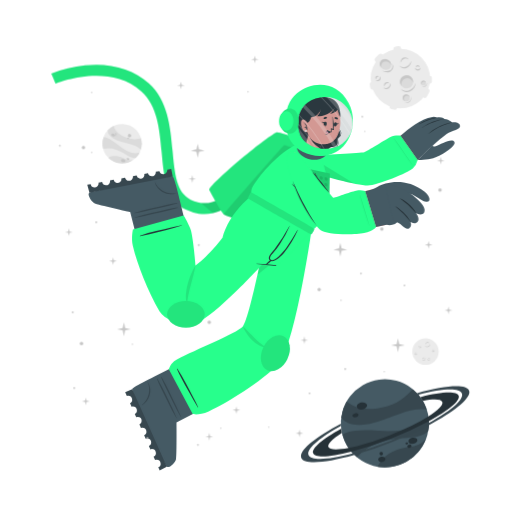
t = 0.00 s
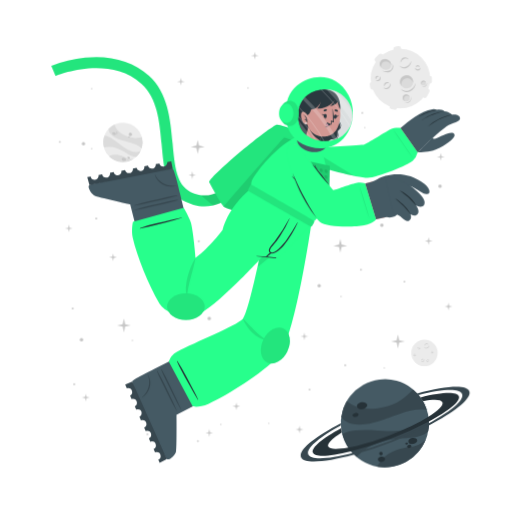
t = 0.56 s
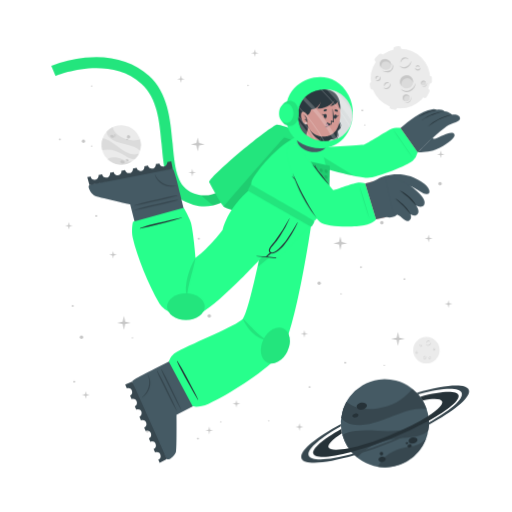
t = 0.94 s
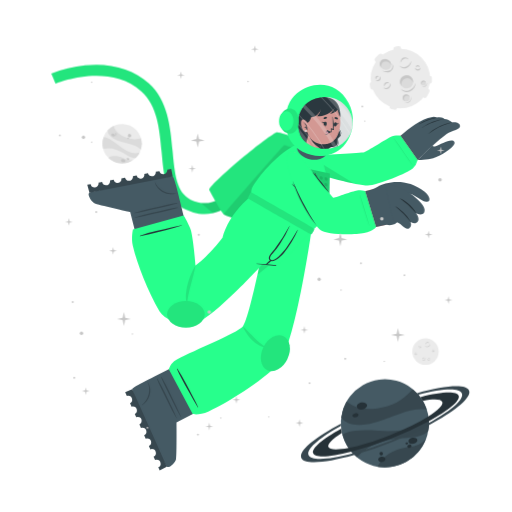
t = 1.50 s
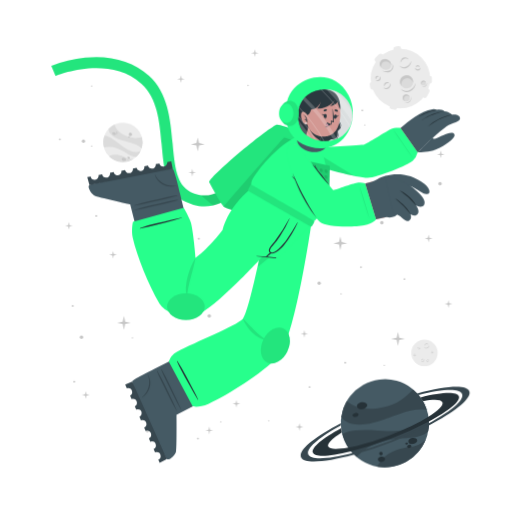
t = 2.06 s
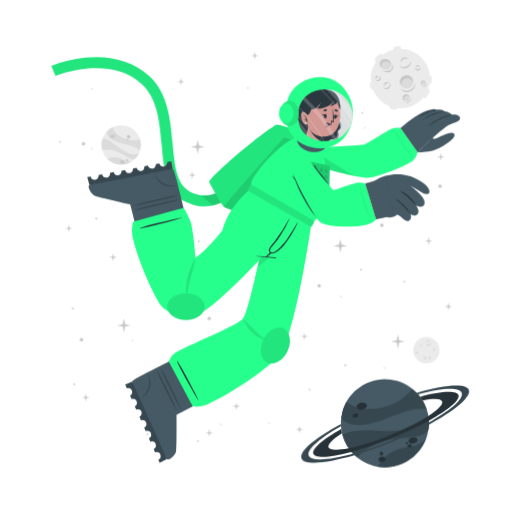
t = 2.44 s

The animated SVG that drew these frames (rendered in a browser with its animation timeline set to each time). Animation: 2 CSS @keyframes rules; one cycle of 3.00 s, repeats indefinitely.

<svg class="animated" id="freepik_stories-astronaut" xmlns="http://www.w3.org/2000/svg" viewBox="0 0 500 500" version="1.1" xmlns:xlink="http://www.w3.org/1999/xlink" xmlns:svgjs="http://svgjs.com/svgjs"><style>svg#freepik_stories-astronaut:not(.animated) .animable {opacity: 0;}svg#freepik_stories-astronaut.animated #freepik--background-complete--inject-30 {animation: 1.5s Infinite  linear wind;animation-delay: 0s;}svg#freepik_stories-astronaut.animated #freepik--Planet--inject-30 {animation: 1.5s Infinite  linear wind;animation-delay: 0s;}svg#freepik_stories-astronaut.animated #freepik--Character--inject-30 {animation: 1.5s Infinite  linear floating;animation-delay: 0s;}svg#freepik_stories-astronaut.animated #freepik--Stars--inject-30 {animation: 3s Infinite  linear floating;animation-delay: 0s;}            @keyframes wind {                0% {                    transform: rotate( 0deg );                }                25% {                    transform: rotate( 1deg );                }                75% {                    transform: rotate( -1deg );                }            }                    @keyframes floating {                0% {                    opacity: 1;                    transform: translateY(0px);                }                50% {                    transform: translateY(-10px);                }                100% {                    opacity: 1;                    transform: translateY(0px);                }            }        </style><g id="freepik--background-complete--inject-30" class="animable" style="transform-origin: 261.359px 235.839px;"><g id="elauf8bjm69zn"><circle cx="119.24" cy="140.32" r="19.23" style="fill: rgb(235, 235, 235); transform-origin: 119.24px 140.32px; transform: rotate(-21.46deg);" class="animable"></circle></g><path d="M137.64,145.92a22.4,22.4,0,0,0-6-3.75c-3.81-1.68-14.18-3.51-19-5.94-6.75-3.4-7.59-7.07-7.55-9a19.38,19.38,0,0,1,5.93-4.35c.48,2,2.29,8,13.5,12,5.79,2,11.33.68,13.21.22A19.13,19.13,0,0,1,137.64,145.92Z" style="fill: rgb(219, 219, 219); transform-origin: 121.778px 134.4px;" id="elwxyv7eyo69" class="animable"></path><path d="M129.79,156.41A19.27,19.27,0,0,1,105.68,154a15.8,15.8,0,0,1,3.45-1.36c5.17-1.26,10.86,1.21,12.94,2.38A11.36,11.36,0,0,0,129.79,156.41Z" style="fill: rgb(219, 219, 219); transform-origin: 117.735px 155.928px;" id="elcpgsotnlxh" class="animable"></path><path d="M136.5,148.8l-.24.47-.22.42c-.18.32-.36.62-.55.92s-.35.54-.53.8l-.21.29-.24.32-.24.32-.31.36-.3.36-.27.3c-.2.22-.41.43-.62.64h0c-1.2.37-2.8.21-5.15-.72-3.49-1.37-7.26-4.67-14-7.09a24,24,0,0,0-12.93-.83h0a19.17,19.17,0,0,1,.5-11.63c1.23,0,5.18.52,13.61,7.48a49.9,49.9,0,0,0,8.49,5.81c7.2,3.77,11.36,2.65,13.1,1.78h.13Z" style="fill: rgb(219, 219, 219); transform-origin: 118.269px 143.957px;" id="el0l5fuvxyr3ci" class="animable"></path><path d="M118.22,156c.34-.78,1.54-1,2.68-.52s1.79,1.54,1.44,2.32-1.54,1-2.68.52S117.88,156.83,118.22,156Z" style="fill: rgb(199, 199, 199); transform-origin: 120.282px 156.9px;" id="elo7batai4va" class="animable"></path><path d="M123.66,154.67c.2-.44.91-.55,1.59-.26s1.08.9.89,1.34-.9.56-1.59.26S123.47,155.11,123.66,154.67Z" style="fill: rgb(199, 199, 199); transform-origin: 124.9px 155.212px;" id="elhn3nb8o4n9o" class="animable"></path><path d="M108.75,131.05c.29-.67,1.33-.86,2.33-.42s1.57,1.33,1.28,2-1.34.86-2.34.42S108.45,131.72,108.75,131.05Z" style="fill: rgb(199, 199, 199); transform-origin: 110.553px 131.84px;" id="el04my54jcs6cl" class="animable"></path><path d="M112.29,130.39a.84.84,0,0,1,1.13-.28.85.85,0,0,1,.57,1,1,1,0,0,1-1.7-.74Z" style="fill: rgb(199, 199, 199); transform-origin: 113.151px 130.697px;" id="eljmtzl8rlarb" class="animable"></path><path d="M112.86,132.17a.53.53,0,0,1,.71-.15c.3.13.47.41.37.62s-.41.28-.71.15S112.77,132.39,112.86,132.17Z" style="fill: rgb(199, 199, 199); transform-origin: 113.402px 132.399px;" id="ela8gkqpntwsb" class="animable"></path><path d="M124.86,132.22a1.64,1.64,0,1,1,1,1.71A1.42,1.42,0,0,1,124.86,132.22Z" style="fill: rgb(199, 199, 199); transform-origin: 126.473px 132.415px;" id="elky34c6jk61" class="animable"></path><path d="M124.4,134.84a.76.76,0,1,1,.42.92A.73.73,0,0,1,124.4,134.84Z" style="fill: rgb(199, 199, 199); transform-origin: 125.123px 135.064px;" id="elvtls7n5cpe" class="animable"></path><circle cx="415.48" cy="343.36" r="12.93" style="fill: rgb(235, 235, 235); transform-origin: 415.48px 343.36px;" id="elmt8slodbie9" class="animable"></circle><path d="M420.19,335.69a2.92,2.92,0,0,1-.48,1.75,3.45,3.45,0,0,1-1.41,1.24,2.56,2.56,0,0,1-1.9.17,2.7,2.7,0,0,1-1.44-1.12,3.71,3.71,0,0,0,1.55.69,2.33,2.33,0,0,0,.79,0,2.68,2.68,0,0,0,.76-.24l.36-.2c.11-.08.23-.15.33-.23a3.24,3.24,0,0,0,.6-.57A4.54,4.54,0,0,0,420.19,335.69Z" style="fill: rgb(199, 199, 199); transform-origin: 417.577px 337.324px;" id="el1gpa3e56opb" class="animable"></path><path d="M415.54,336.43a1.84,1.84,0,0,1,.27-1.24,2.23,2.23,0,0,1,1-.88,1.76,1.76,0,0,1,1.35-.1,1.7,1.7,0,0,1,1,.83,2.8,2.8,0,0,0-1.08-.4,1.69,1.69,0,0,0-1,.18A3.06,3.06,0,0,0,415.54,336.43Z" style="fill: rgb(199, 199, 199); transform-origin: 417.341px 335.275px;" id="elrm041owhwva" class="animable"></path><path d="M415.48,349.44a1.79,1.79,0,0,1,0,1.23,2.13,2.13,0,0,1-.75,1.05,1.71,1.71,0,0,1-2.35-.25,3.35,3.35,0,0,0,1.1.15,1.62,1.62,0,0,0,.91-.35,2.67,2.67,0,0,0,.69-.77A3.41,3.41,0,0,0,415.48,349.44Z" style="fill: rgb(199, 199, 199); transform-origin: 413.984px 350.758px;" id="elw3bnlop6k38" class="animable"></path><path d="M412.8,350.91a1.14,1.14,0,0,1-.09-.87,1.49,1.49,0,0,1,.52-.76,1.2,1.2,0,0,1,.93-.23,1.1,1.1,0,0,1,.73.48,2.46,2.46,0,0,0-.75,0,1.18,1.18,0,0,0-.56.24A2.18,2.18,0,0,0,412.8,350.91Z" style="fill: rgb(199, 199, 199); transform-origin: 413.776px 349.972px;" id="ell8f6pwt2ig" class="animable"></path><path d="M410.82,337.8a1.15,1.15,0,0,1,.37.83,1.3,1.3,0,0,1-.37.92,1.15,1.15,0,0,1-.95.32,1.35,1.35,0,0,1-.81-.39,3.94,3.94,0,0,0,.8-.05,1.06,1.06,0,0,0,.56-.28,1.37,1.37,0,0,0,.33-.56A2.45,2.45,0,0,0,410.82,337.8Z" style="fill: rgb(199, 199, 199); transform-origin: 410.125px 338.84px;" id="elfwt9asetkj" class="animable"></path><path d="M409.22,339.06a.74.74,0,0,1-.33-.57.91.91,0,0,1,.26-.68.82.82,0,0,1,.71-.23.81.81,0,0,1,.55.34,4.08,4.08,0,0,0-.54.1.76.76,0,0,0-.32.19,1.13,1.13,0,0,0-.22.32A2.13,2.13,0,0,0,409.22,339.06Z" style="fill: rgb(199, 199, 199); transform-origin: 409.65px 338.315px;" id="el4dff40w3gpj" class="animable"></path><path d="M419.81,351.44a1.14,1.14,0,0,1-.72.56,1.26,1.26,0,0,1-1-.14,1.14,1.14,0,0,1-.54-.83,1.36,1.36,0,0,1,.18-.89,3.66,3.66,0,0,0,.25.77,1,1,0,0,0,.4.47,1.32,1.32,0,0,0,.63.18A2.6,2.6,0,0,0,419.81,351.44Z" style="fill: rgb(199, 199, 199); transform-origin: 418.673px 351.093px;" id="elfj5tcbwvjxm" class="animable"></path><path d="M418.2,350.19a.75.75,0,0,1,.47-.45.87.87,0,0,1,.72.08.82.82,0,0,1,.4.63.9.9,0,0,1-.19.62,4.78,4.78,0,0,0-.24-.5.63.63,0,0,0-.25-.26.91.91,0,0,0-.37-.13A1.65,1.65,0,0,0,418.2,350.19Z" style="fill: rgb(199, 199, 199); transform-origin: 418.996px 350.383px;" id="elywqawmdbl8" class="animable"></path><path d="M424.24,342.34a1.16,1.16,0,0,1-.28.86,1.27,1.27,0,0,1-.88.44,1.13,1.13,0,0,1-.92-.39,1.29,1.29,0,0,1-.35-.83,3.82,3.82,0,0,0,.63.5,1.09,1.09,0,0,0,.6.16,1.31,1.31,0,0,0,.62-.21A2.35,2.35,0,0,0,424.24,342.34Z" style="fill: rgb(199, 199, 199); transform-origin: 423.027px 342.991px;" id="el5rt0peblnp4" class="animable"></path><path d="M422.2,342.21a.75.75,0,0,1,.14-.64.93.93,0,0,1,.65-.34.8.8,0,0,1,.68.3.88.88,0,0,1,.19.62,3.83,3.83,0,0,0-.48-.28.74.74,0,0,0-.36-.08,1.13,1.13,0,0,0-.38.1A2.38,2.38,0,0,0,422.2,342.21Z" style="fill: rgb(199, 199, 199); transform-origin: 423.021px 341.719px;" id="els9ah0tz7zjp" class="animable"></path><path d="M407.1,345.26a1.13,1.13,0,0,1-.27.87,1.27,1.27,0,0,1-.88.44,1.16,1.16,0,0,1-.93-.39,1.4,1.4,0,0,1-.35-.83,4.33,4.33,0,0,0,.64.5,1.07,1.07,0,0,0,.6.16,1.35,1.35,0,0,0,.62-.21A2,2,0,0,0,407.1,345.26Z" style="fill: rgb(199, 199, 199); transform-origin: 405.889px 345.916px;" id="elqvpq0ct4d2q" class="animable"></path><path d="M405.07,345.14a.75.75,0,0,1,.14-.64.89.89,0,0,1,.64-.34.79.79,0,0,1,.68.3.85.85,0,0,1,.2.62,3.83,3.83,0,0,0-.48-.28.66.66,0,0,0-.36-.08,1.13,1.13,0,0,0-.38.1A2.38,2.38,0,0,0,405.07,345.14Z" style="fill: rgb(199, 199, 199); transform-origin: 405.891px 344.649px;" id="elxcg51tfk8ap" class="animable"></path></g><g id="freepik--Moon--inject-30" class="animable" style="transform-origin: 391.45px 76.1246px;"><path d="M370.11,60.15l3.44-3.43a2.52,2.52,0,0,0,0-3.56h0a2.5,2.5,0,0,0-3.56,0l-3.44,3.43a2.52,2.52,0,0,0,0,3.56h0A2.52,2.52,0,0,0,370.11,60.15Z" style="fill: rgb(235, 235, 235); transform-origin: 370.05px 56.6508px;" id="elt3ans9ealom" class="animable"></path><path d="M417,94.19l2.18-4.34a2.5,2.5,0,0,0-1.12-3.38h0a2.51,2.51,0,0,0-3.38,1.12l-2.18,4.34a2.53,2.53,0,0,0,1.12,3.38h0A2.52,2.52,0,0,0,417,94.19Z" style="fill: rgb(235, 235, 235); transform-origin: 415.845px 90.8883px;" id="el68amgy5ottr" class="animable"></path><path d="M387,50.45l2.58-.36a2.52,2.52,0,0,0,2.14-2.85h0a2.52,2.52,0,0,0-2.85-2.14l-2.58.37a2.52,2.52,0,0,0-2.14,2.85h0A2.51,2.51,0,0,0,387,50.45Z" style="fill: rgb(235, 235, 235); transform-origin: 387.935px 47.7758px;" id="elhu7g95k6qx" class="animable"></path><path d="M366.46,84.53l-.37-2.59a2.52,2.52,0,0,0-2.85-2.13h0a2.52,2.52,0,0,0-2.14,2.85l.37,2.58a2.53,2.53,0,0,0,2.85,2.14h0A2.52,2.52,0,0,0,366.46,84.53Z" style="fill: rgb(235, 235, 235); transform-origin: 363.78px 83.5943px;" id="eli6f5jubbnuf" class="animable"></path><g id="eljb8rleelomd"><rect x="415.49" y="75.26" width="7.64" height="5.03" rx="2.16" style="fill: rgb(235, 235, 235); transform-origin: 419.31px 77.775px; transform: rotate(90deg);" class="animable"></rect></g><path d="M382.28,106.41l2.52.68a2.52,2.52,0,0,0,3.08-1.78h0a2.52,2.52,0,0,0-1.78-3.09l-2.52-.67a2.51,2.51,0,0,0-3.08,1.78h0A2.51,2.51,0,0,0,382.28,106.41Z" style="fill: rgb(235, 235, 235); transform-origin: 384.19px 104.319px;" id="els7e2g8uitor" class="animable"></path><circle cx="391" cy="76.69" r="29.05" style="fill: rgb(235, 235, 235); transform-origin: 391px 76.69px;" id="elenkolq2pae" class="animable"></circle><path d="M401.57,59.46a6.51,6.51,0,0,1-1.08,3.94,7.8,7.8,0,0,1-3.15,2.79,5.76,5.76,0,0,1-4.27.36,6,6,0,0,1-3.25-2.49,8.71,8.71,0,0,0,3.49,1.53,5.07,5.07,0,0,0,1.78,0,5.38,5.38,0,0,0,1.69-.54,9.1,9.1,0,0,0,.81-.44c.26-.17.52-.33.76-.52a8.54,8.54,0,0,0,1.35-1.27A9.92,9.92,0,0,0,401.57,59.46Z" style="fill: rgb(199, 199, 199); transform-origin: 395.699px 63.1311px;" id="elwsf03tket3r" class="animable"></path><path d="M391.13,61.13a4.13,4.13,0,0,1,.6-2.78,5.18,5.18,0,0,1,2.19-2,3.9,3.9,0,0,1,3-.22A3.84,3.84,0,0,1,399.12,58a6.52,6.52,0,0,0-2.41-.89,3.94,3.94,0,0,0-2.24.4A6.81,6.81,0,0,0,391.13,61.13Z" style="fill: rgb(199, 199, 199); transform-origin: 395.105px 58.5293px;" id="elqhcdz7kh0e9" class="animable"></path><path d="M381.29,81.08a3.94,3.94,0,0,1,.07,2.77,4.82,4.82,0,0,1-1.68,2.35,3.78,3.78,0,0,1-2.86.77,3.84,3.84,0,0,1-2.43-1.34,7,7,0,0,0,2.48.35,3.69,3.69,0,0,0,2-.79,6,6,0,0,0,1.55-1.73A7.44,7.44,0,0,0,381.29,81.08Z" style="fill: rgb(199, 199, 199); transform-origin: 377.984px 84.0434px;" id="elngf13kwlfub" class="animable"></path><path d="M375.27,84.38a2.57,2.57,0,0,1-.19-1.95,3.19,3.19,0,0,1,1.16-1.7,2.65,2.65,0,0,1,2.08-.52A2.44,2.44,0,0,1,380,81.28a5.58,5.58,0,0,0-1.7-.08,2.69,2.69,0,0,0-1.26.54A4.94,4.94,0,0,0,375.27,84.38Z" style="fill: rgb(199, 199, 199); transform-origin: 377.485px 82.2756px;" id="elcd6c6qd6qxv" class="animable"></path><path d="M370.87,74.62a2.57,2.57,0,0,1,.83,1.86,2.85,2.85,0,0,1-.82,2,2.52,2.52,0,0,1-2.13.73,3.06,3.06,0,0,1-1.83-.87,10,10,0,0,0,1.81-.12,2.33,2.33,0,0,0,1.25-.63,2.88,2.88,0,0,0,.73-1.26A5.13,5.13,0,0,0,370.87,74.62Z" style="fill: rgb(199, 199, 199); transform-origin: 369.31px 76.9261px;" id="el6a17kmdrdm2" class="animable"></path><path d="M367.27,77.44a1.68,1.68,0,0,1-.72-1.29,2,2,0,0,1,.58-1.52,1.77,1.77,0,0,1,1.58-.51,1.88,1.88,0,0,1,1.25.75,10.76,10.76,0,0,0-1.23.24,1.6,1.6,0,0,0-.7.41,2.28,2.28,0,0,0-.49.73A4.57,4.57,0,0,0,367.27,77.44Z" style="fill: rgb(199, 199, 199); transform-origin: 368.253px 75.7663px;" id="elbx25ltkgqi" class="animable"></path><path d="M410.67,66a2.6,2.6,0,0,1-.62,1.94,2.84,2.84,0,0,1-2,1,2.57,2.57,0,0,1-2.07-.87,3,3,0,0,1-.78-1.87,9,9,0,0,0,1.43,1.11,2.23,2.23,0,0,0,1.34.36,3,3,0,0,0,1.39-.45A5.56,5.56,0,0,0,410.67,66Z" style="fill: rgb(199, 199, 199); transform-origin: 407.941px 67.4719px;" id="el3ls3s3jbcfw" class="animable"></path><path d="M406.11,65.73a1.66,1.66,0,0,1,.31-1.44,2,2,0,0,1,1.44-.76,1.82,1.82,0,0,1,1.53.68,1.88,1.88,0,0,1,.43,1.39,9.72,9.72,0,0,0-1.08-.63,1.49,1.49,0,0,0-.8-.17,2.38,2.38,0,0,0-.85.22A4.64,4.64,0,0,0,406.11,65.73Z" style="fill: rgb(199, 199, 199); transform-origin: 407.944px 64.6284px;" id="el08cth2oeyp22" class="animable"></path><g id="el6092c9yfcac"><ellipse cx="397.01" cy="79.87" rx="6.44" ry="6.4" style="fill: rgb(219, 219, 219); transform-origin: 397.01px 79.87px; transform: rotate(-65.97deg);" class="animable"></ellipse></g><path d="M400,76.84a5.81,5.81,0,0,1,3.31,4.1,6.41,6.41,0,1,0-11.2,3.11,5.78,5.78,0,0,1,.2-4.24A5.84,5.84,0,0,1,400,76.84Z" style="fill: rgb(199, 199, 199); transform-origin: 396.987px 78.7649px;" id="eldsk3hnh3o9" class="animable"></path><path d="M405.88,81a8.26,8.26,0,0,1-1.41,4.8,9.87,9.87,0,0,1-3.87,3.38,7.16,7.16,0,0,1-5.18.47,7.62,7.62,0,0,1-4-3,10.25,10.25,0,0,0,4.28,2,10.54,10.54,0,0,0,1.13.11,5.87,5.87,0,0,0,1.11-.09A7.1,7.1,0,0,0,400,88c.34-.17.69-.36,1-.55s.65-.42.94-.67a10.52,10.52,0,0,0,1.67-1.6A11.59,11.59,0,0,0,405.88,81Z" style="fill: rgb(199, 199, 199); transform-origin: 398.651px 85.4656px;" id="elmrccn0qnt8g" class="animable"></path><path d="M412.91,83.39a2.4,2.4,0,1,0-1.78-2.87A2.39,2.39,0,0,0,412.91,83.39Z" style="fill: rgb(219, 219, 219); transform-origin: 413.468px 81.0561px;" id="elc91cskerb8j" class="animable"></path><path d="M414.34,79.73A2.18,2.18,0,0,1,415.85,81,2.43,2.43,0,0,0,414,78.71a2.4,2.4,0,0,0-2.87,1.81,2.37,2.37,0,0,0,.84,2.41,2.12,2.12,0,0,1-.23-1.57A2.17,2.17,0,0,1,414.34,79.73Z" style="fill: rgb(199, 199, 199); transform-origin: 413.458px 80.7904px;" id="elfu2czhvc8z" class="animable"></path><path d="M416.78,80.82a2.9,2.9,0,0,1-.12,1.88,3.54,3.54,0,0,1-1.18,1.55,2.64,2.64,0,0,1-1.91.54,2.74,2.74,0,0,1-1.69-.86,4.09,4.09,0,0,0,1.71.37,2.65,2.65,0,0,0,1.51-.55A4.36,4.36,0,0,0,416.78,80.82Z" style="fill: rgb(199, 199, 199); transform-origin: 414.381px 82.813px;" id="eleyvequz3f1q" class="animable"></path><path d="M396.44,98.94a3.41,3.41,0,1,0-3.21-3.59A3.41,3.41,0,0,0,396.44,98.94Z" style="fill: rgb(219, 219, 219); transform-origin: 396.635px 95.5356px;" id="elxa62l82lj8i" class="animable"></path><path d="M397.54,93.46a3.07,3.07,0,0,1,2.41,1.4A3.4,3.4,0,1,0,395,98.53a3.1,3.1,0,0,1,2.54-5.07Z" style="fill: rgb(199, 199, 199); transform-origin: 396.584px 95.335px;" id="el1ahb96dne8l" class="animable"></path><path d="M401.22,94.38a4.48,4.48,0,0,1,.19,2.64,5.13,5.13,0,0,1-1.27,2.4,3.72,3.72,0,0,1-2.46,1.21,4.06,4.06,0,0,1-2.56-.69,5.23,5.23,0,0,0,2.5.2A3.76,3.76,0,0,0,399.68,99a5.84,5.84,0,0,0,1.26-2.1A6.18,6.18,0,0,0,401.22,94.38Z" style="fill: rgb(199, 199, 199); transform-origin: 398.323px 97.5099px;" id="elxx4m69h4q4" class="animable"></path><path d="M381.24,66c-1.53,2.35-4.93,2.85-7.58,1.11s-3.57-5.05-2-7.4,4.93-2.84,7.59-1.11S382.78,63.69,381.24,66Z" style="fill: rgb(219, 219, 219); transform-origin: 376.446px 62.8572px;" id="elav02ohqkas5" class="animable"></path><path d="M372.8,62a4.43,4.43,0,0,0-.25,4.28,5.25,5.25,0,0,1-.92-6.49c1.53-2.35,4.93-2.85,7.59-1.11A5.83,5.83,0,0,1,382,63.9a5.53,5.53,0,0,0-2.29-3C377.28,59.37,374.19,59.82,372.8,62Z" style="fill: rgb(199, 199, 199); transform-origin: 376.453px 61.9611px;" id="elt37kmkd4feq" class="animable"></path><path d="M383.12,62.16a5.49,5.49,0,0,1,.75,4.14,5.12,5.12,0,0,1-.95,2,6.39,6.39,0,0,1-1.66,1.53,6.23,6.23,0,0,1-2.15.73,7.29,7.29,0,0,1-2.19-.06,9.09,9.09,0,0,1-3.84-1.67,17.88,17.88,0,0,0,3.95.68,6.51,6.51,0,0,0,3.58-.77A5.47,5.47,0,0,0,382,67.59a5,5,0,0,0,.94-1.57A7.25,7.25,0,0,0,383.12,62.16Z" style="fill: rgb(199, 199, 199); transform-origin: 378.538px 66.3877px;" id="el3ouzxdctsa2" class="animable"></path></g><g id="freepik--Planet--inject-30" class="animable" style="transform-origin: 376.139px 413.34px;"><g id="el8s6o5rqwyh8"><circle cx="375.87" cy="413.34" r="43.02" style="fill: rgb(69, 90, 100); transform-origin: 375.87px 413.34px; transform: rotate(-74.9951deg);" class="animable"></circle></g><path d="M416.74,399.89a50.6,50.6,0,0,0-15.8.88c-9.14,1.83-30.47,11.81-42.37,13.55-16.73,2.46-23-3.17-25.36-6.69a43,43,0,0,1,5.28-15.58c3.38,2.95,14.49,11.72,40.09,4.53,13.2-3.72,21.59-13.34,24.44-16.6A42.76,42.76,0,0,1,416.74,399.89Z" style="fill: rgb(55, 71, 79); transform-origin: 374.975px 397.452px;" id="elhvgrn60qpj" class="animable"></path><path d="M415.87,429.18a43.05,43.05,0,0,1-47.24,26.58,34.45,34.45,0,0,1,4.55-6.94c7.84-9,21.44-11.76,26.75-12.3A25.27,25.27,0,0,0,415.87,429.18Z" style="fill: rgb(55, 71, 79); transform-origin: 392.25px 442.775px;" id="elnaqakournrf" class="animable"></path><path d="M418.36,406.64c.07.39.12.77.17,1.16s.09.71.13,1.06c.08.8.15,1.6.18,2.39s.06,1.44.06,2.14c0,.27,0,.53,0,.8s0,.6,0,.89,0,.6,0,.9-.05.7-.08,1.06-.06.7-.1,1-.08.6-.11.9c-.09.66-.19,1.3-.31,1.95h0c-1.72,2.21-4.86,4-10.34,5.31-8.16,2-19.29.8-34.76,5.06a53.84,53.84,0,0,0-24.73,15.11h0a42.85,42.85,0,0,1-14.05-21.9c2.19-1.67,10.15-5.73,34.51-3.84a112.29,112.29,0,0,0,23-.3c18-2.36,24.21-9.77,26.27-13.61h0A1.82,1.82,0,0,1,418.36,406.64Z" style="fill: rgb(55, 71, 79); transform-origin: 376.66px 426.505px;" id="el31ipuluq75t" class="animable"></path><path d="M358.4,395.52c.37,1.88-1.55,3.83-4.28,4.35s-5.23-.56-5.6-2.44,1.56-3.82,4.28-4.35S358,393.65,358.4,395.52Z" style="fill: rgb(38, 50, 56); transform-origin: 353.46px 396.474px;" id="elyynq9vsjepe" class="animable"></path><path d="M350.11,404.94c.2,1.06-1,2.17-2.6,2.49s-3.13-.28-3.33-1.34.95-2.17,2.59-2.49S349.9,403.89,350.11,404.94Z" style="fill: rgb(38, 50, 56); transform-origin: 347.145px 405.515px;" id="elebqs6n5h9r6" class="animable"></path><path d="M407.54,429.57c.31,1.6-1.38,3.27-3.76,3.74s-4.58-.47-4.89-2.07,1.37-3.28,3.76-3.74S407.23,428,407.54,429.57Z" style="fill: rgb(38, 50, 56); transform-origin: 403.215px 430.408px;" id="elj2v3119vfz" class="animable"></path><path d="M401.85,435.28c.17.85-.61,1.72-1.74,1.94a1.87,1.87,0,0,1-2.33-1.15c-.17-.85.61-1.72,1.74-1.94A1.87,1.87,0,0,1,401.85,435.28Z" style="fill: rgb(38, 50, 56); transform-origin: 399.815px 435.675px;" id="eloe3ask9yr6b" class="animable"></path><path d="M398.54,432.72c.1.51-.4,1-1.12,1.18s-1.38-.17-1.48-.68.4-1,1.12-1.18S398.44,432.21,398.54,432.72Z" style="fill: rgb(38, 50, 56); transform-origin: 397.24px 432.97px;" id="elyk140cnrlmq" class="animable"></path><path d="M376.35,447.84c.28,1.44-1,2.9-3,3.27s-3.68-.5-4-1.93,1-2.89,2.95-3.26S376.08,446.41,376.35,447.84Z" style="fill: rgb(38, 50, 56); transform-origin: 372.845px 448.515px;" id="eln4gx1iyl0gi" class="animable"></path><path d="M373.89,442.43a1.71,1.71,0,1,1-1.95-1.16A1.6,1.6,0,0,1,373.89,442.43Z" style="fill: rgb(38, 50, 56); transform-origin: 372.261px 442.94px;" id="elfwm6u2i5v9" class="animable"></path><path d="M418.84,411.25a346.49,346.49,0,0,1-36.64,16.83,342.87,342.87,0,0,1-39.21,13c-20.61,5.36-35.3,6.29-37.19,1.5s9.19-14.09,27.36-24.08c.12,1,.28,2,.47,3l.24,1.14c-9.22,5.86-14.34,10.93-13.19,13.85s8.58,3.14,19.59,1c10.78-2.08,25-6.36,40.23-12.37s28.57-12.64,37.86-18.51c9.46-5.95,14.73-11.13,13.56-14.09s-8.33-3.11-19-1.11a39.26,39.26,0,0,0-2.42-3.66c20.51-5.31,35.53-6.12,37.42-1.34S438.08,400.88,418.84,411.25Z" style="fill: rgb(38, 50, 56); transform-origin: 376.855px 414.472px;" id="el1revgo53hpz" class="animable"></path><path d="M418.86,415.07a383.2,383.2,0,0,1-35.81,16.44h0A380.06,380.06,0,0,1,346,444.31c-28.14,8-49.06,9.59-51.78,2.82s13.19-19.8,38.63-33.31c0,.66,0,1.33.08,2-21.11,11.64-34,22.68-31.68,28.49s19.63,4.87,43.31-1.47A359.42,359.42,0,0,0,418.89,413c21.4-11.74,34.49-22.91,32.14-28.76s-19.17-4.89-42.38,1.23c-.43-.51-.88-1-1.34-1.5,27.63-7.77,48.08-9.23,50.76-2.54S444.64,401.45,418.86,415.07Z" style="fill: rgb(55, 71, 79); transform-origin: 376.139px 414.278px;" id="elxnv9c4yeq3" class="animable"></path></g><g id="freepik--Character--inject-30" class="animable" style="transform-origin: 249.682px 261.365px;"><path d="M194.2,208.66a44.5,44.5,0,0,1-12.75-4c-19.36-9.4-21.44-32.18-23.64-56.3-2-22.22-4.13-45.19-19.67-59.06-32.35-28.84-83.35-7.81-83.86-7.59l-4.19-9.88a124.34,124.34,0,0,1,33.06-8c25-2.52,46.52,3.5,62.12,17.42,18.71,16.68,21.11,42.93,23.22,66.09,2,21.93,3.73,40.87,17.64,47.62,29.16,14.15,48.44-21.19,49.24-22.7l9.48,5a77.22,77.22,0,0,1-16.57,20.32C217.57,206.71,206,210.43,194.2,208.66Z" style="fill: rgb(39, 255, 140); transform-origin: 147.47px 136.179px;" id="elwxp8s3xhhc" class="animable"></path><g id="elco1h2yudfa"><path d="M194.2,208.66a44.5,44.5,0,0,1-12.75-4c-19.36-9.4-21.44-32.18-23.64-56.3-2-22.22-4.13-45.19-19.67-59.06-32.35-28.84-83.35-7.81-83.86-7.59l-4.19-9.88a124.34,124.34,0,0,1,33.06-8c25-2.52,46.52,3.5,62.12,17.42,18.71,16.68,21.11,42.93,23.22,66.09,2,21.93,3.73,40.87,17.64,47.62,29.16,14.15,48.44-21.19,49.24-22.7l9.48,5a77.22,77.22,0,0,1-16.57,20.32C217.57,206.71,206,210.43,194.2,208.66Z" style="opacity: 0.1; transform-origin: 147.47px 136.179px;" class="animable"></path></g><g id="el0hbx9ums5g3"><path d="M244.85,177.29a77.09,77.09,0,0,1-16.57,20.31c-6.44,5.48-13.2,9-20.13,10.56L196.08,198c23.52,3.15,38.58-24.45,39.3-25.77Z" style="opacity: 0.1; transform-origin: 220.465px 190.195px;" class="animable"></path></g><path d="M278.67,229.5c-.95.56-57.57-18.31-60-20.06a1.59,1.59,0,0,1-.31-.29c-2.77-2.73-13.24-22-14-23.51-1.84-3.85,55.21-51.93,65.82-56.39,2.66-1.12,37.51,11.34,42.73,16.4,2.24,2.17,6.45,10.95,6.22,12.15h0C318.76,159.52,279.63,228.94,278.67,229.5Z" style="fill: rgb(39, 255, 140); transform-origin: 261.728px 179.346px;" id="elhdtsf0iu50j" class="animable"></path><g id="elptmxmzz63gn"><path d="M278.67,229.5c-.95.56-57.57-18.31-60-20.06a1.59,1.59,0,0,1-.31-.29c-2.77-2.73-13.24-22-14-23.51-1.84-3.85,55.21-51.93,65.82-56.39,2.66-1.12,37.51,11.34,42.73,16.4,2.24,2.17,6.45,10.95,6.22,12.15h0C318.76,159.52,279.63,228.94,278.67,229.5Z" style="opacity: 0.1; transform-origin: 261.728px 179.346px;" class="animable"></path></g><g id="elcrt1fhqs38g"><path d="M278.67,229.5c-.95.56-57.57-18.31-60-20.06a1.59,1.59,0,0,1-.31-.29c10.24-11.85,58.36-67.42,59.22-67.56s33.84,12.65,41.56,16.22C318.76,159.52,279.63,228.94,278.67,229.5Z" style="opacity: 0.1; transform-origin: 268.75px 185.551px;" class="animable"></path></g><path d="M196.48,344.63l-45.12,22.73c-8.64,4.29-16.14,8.22-19.83,10.61a.09.09,0,0,0-.06,0c-1.4.9-2.24,1.57-2.36,2l0,.08c-.46,3.44,31.87,73.53,33.82,75.59s8-3.33,8.91-7.05.53-36.1.53-36.1l44.85-23.13Z" style="fill: rgb(69, 90, 100); transform-origin: 173.163px 400.363px;" id="el63rm708778f" class="animable"></path><path d="M122.25,383l1.61,3.65a3.8,3.8,0,0,1,1.31-.23,3.9,3.9,0,0,1,1.83,7.34l1.45,3.32a3.82,3.82,0,0,1,1.36-.25,3.89,3.89,0,0,1,1.78,7.35l1.46,3.33a3.55,3.55,0,0,1,1.39-.27,3.89,3.89,0,0,1,3.89,3.89,3.85,3.85,0,0,1-2.15,3.48l1.46,3.31a4.06,4.06,0,0,1,1.45-.27,3.89,3.89,0,0,1,1.69,7.4l1.46,3.31a3.84,3.84,0,0,1,1.48-.3,3.89,3.89,0,0,1,1.65,7.42l1.46,3.31a3.58,3.58,0,0,1,1.52-.32,3.9,3.9,0,0,1,1.62,7.44l1.46,3.32a3.64,3.64,0,0,1,1.57-.35,3.9,3.9,0,0,1,1.57,7.46l1.37,3.12,7-3.79L129.11,380Z" style="fill: rgb(55, 71, 79); transform-origin: 142.595px 419.73px;" id="elpz0o3lzi5d" class="animable"></path><path d="M144.47,373.18a16.37,16.37,0,0,1,1.62,13.09c-1.18,3.56-3.52,7.36-7.28,9.3-.11.06-.22-.14-.12-.21,6.4-4.92,9-14.69,5.56-22.06A.13.13,0,0,1,144.47,373.18Z" style="fill: rgb(55, 71, 79); transform-origin: 142.716px 384.361px;" id="el3ckhqqgnfyu" class="animable"></path><path d="M153.72,369.74c2.88,4.77,5.37,9.78,7.8,14.79s4.78,9.94,7.13,14.93c1.34,2.86,2.68,5.73,3.86,8.66a.16.16,0,0,1-.29.14c-2.81-4.81-5.27-9.84-7.79-14.8s-5-9.85-7.34-14.83c-1.37-2.86-2.65-5.74-3.8-8.69A.24.24,0,0,1,153.72,369.74Z" style="fill: rgb(55, 71, 79); transform-origin: 162.903px 388.992px;" id="elqc31uw6vhq" class="animable"></path><path d="M157.88,368.33c2.89,4.77,5.37,9.78,7.8,14.8s4.78,9.94,7.13,14.93c1.34,2.86,2.68,5.73,3.86,8.65a.16.16,0,0,1-.29.14c-2.81-4.81-5.27-9.84-7.79-14.8s-5-9.85-7.34-14.83c-1.36-2.86-2.65-5.74-3.8-8.69A.24.24,0,0,1,157.88,368.33Z" style="fill: rgb(55, 71, 79); transform-origin: 167.063px 387.582px;" id="elu1taeubxph" class="animable"></path><path d="M164.81,360.58l23.33,43.76s7,1.51,15.68-2.51c19.21-8.87,51.37-29.51,67.45-45.36C287.89,340.08,304.2,225.2,304.2,225.2L265,202.58s-20.36,108.33-27.84,116.15c-6.75,7.06-45.89,22.51-64.34,32.17A16.53,16.53,0,0,0,164.81,360.58Z" style="fill: rgb(39, 255, 140); transform-origin: 234.505px 303.599px;" id="elrzkvxvzxr3" class="animable"></path><path d="M173.21,360.06c3.07,4.66,5.75,9.56,8.38,14.48s5.16,9.74,7.7,14.64c1.46,2.8,2.91,5.62,4.21,8.49a.17.17,0,0,1-.29.16c-3-4.7-5.65-9.63-8.37-14.49s-5.35-9.65-7.92-14.53c-1.47-2.8-2.87-5.63-4.13-8.53A.24.24,0,0,1,173.21,360.06Z" style="fill: rgb(38, 50, 56); transform-origin: 183.142px 378.925px;" id="eltxyi8ju5jsh" class="animable"></path><g id="el3twarwllqlr"><path d="M251.64,268.16l52.56-43L265,202.58S258.6,236.8,251.64,268.16Z" style="opacity: 0.1; transform-origin: 277.92px 235.37px;" class="animable"></path></g><g id="eld074w6m3as9"><path d="M260.8,339.2a9.27,9.27,0,0,1-4.14-.38,19.56,19.56,0,0,1-3.85-1.64,31.21,31.21,0,0,1-6.57-5c-1-1-1.88-2-2.77-3s-1.7-2.13-2.45-3.26-1.46-2.29-2.11-3.47-1.23-2.43-1.72-3.71a39.39,39.39,0,0,1,3,2.76c.94.95,1.92,1.86,2.81,2.82s1.86,1.86,2.75,2.82l1.39,1.38c.46.46.89.95,1.37,1.38,1.85,1.82,3.74,3.56,5.72,5.19A23.49,23.49,0,0,0,260.8,339.2Z" style="opacity: 0.1; transform-origin: 248.995px 329.012px;" class="animable"></path></g><g id="elnunvx3lthpn"><ellipse cx="268.93" cy="344.82" rx="18.38" ry="13.04" style="fill: rgb(39, 255, 140); transform-origin: 268.93px 344.82px; transform: rotate(-64.61deg);" class="animable"></ellipse></g><g id="elhcuigvl2104"><ellipse cx="268.93" cy="344.82" rx="18.38" ry="13.04" style="opacity: 0.1; transform-origin: 268.93px 344.82px; transform: rotate(-64.61deg);" class="animable"></ellipse></g><path d="M187.77,245.91l-11.92-49.09c-2.23-9.39-4.35-17.59-5.84-21.72,0,0,0,0,0-.07a6.82,6.82,0,0,0-1.38-2.74s0,0-.07,0c-3.24-1.23-78.83,14.38-81.28,15.82s1.43,8.53,4.85,10.27,35,8.69,35,8.69L139.51,256Z" style="fill: rgb(69, 90, 100); transform-origin: 137.14px 214.111px;" id="elc52zeei4697" class="animable"></path><path d="M167.23,164.93l-3.92.74a3.75,3.75,0,0,1-.06,1.33,3.9,3.9,0,0,1-7.57.11l-3.56.67a3.79,3.79,0,0,1-.07,1.38,3.89,3.89,0,0,1-7.56.07l-3.57.66a3.79,3.79,0,0,1,0,1.42,3.9,3.9,0,0,1-4.68,2.91,3.83,3.83,0,0,1-2.89-2.88l-3.56.67a4.08,4.08,0,0,1-.07,1.47,3.89,3.89,0,0,1-7.58,0l-3.56.67a3.89,3.89,0,0,1-4.72,4.42,3.91,3.91,0,0,1-2.93-3l-3.55.68a3.69,3.69,0,0,1,0,1.55,3.9,3.9,0,0,1-7.62-.11l-3.56.67a3.65,3.65,0,0,1,0,1.61,3.89,3.89,0,0,1-7.62-.16l-3.35.63,2.11,7.63,81.36-15.77Z" style="fill: rgb(55, 71, 79); transform-origin: 126.965px 176.5px;" id="elyjm877e6m08" class="animable"></path><path d="M171.74,188.79a16.37,16.37,0,0,1-13.12-1.39c-3.2-2-6.37-5.09-7.41-9.2,0-.11.19-.18.24-.06,3.34,7.34,12.27,12.06,20.22,10.41A.13.13,0,0,1,171.74,188.79Z" style="fill: rgb(55, 71, 79); transform-origin: 161.505px 183.822px;" id="ell1b3tl40oer" class="animable"></path><path d="M173,198.58c-5.3,1.73-10.74,3-16.18,4.24s-10.76,2.41-16.16,3.56c-3.08.66-6.18,1.32-9.3,1.81a.16.16,0,0,1-.07-.32c5.32-1.65,10.77-2.9,16.18-4.24s10.72-2.61,16.11-3.79c3.09-.68,6.18-1.28,9.32-1.72A.24.24,0,0,1,173,198.58Z" style="fill: rgb(55, 71, 79); transform-origin: 152.153px 203.157px;" id="elkb2h0f25bmp" class="animable"></path><path d="M173.43,203c-5.31,1.73-10.75,3-16.18,4.24s-10.77,2.41-16.16,3.56c-3.09.66-6.19,1.32-9.31,1.81a.16.16,0,0,1-.06-.32c5.32-1.65,10.77-2.9,16.17-4.23s10.73-2.61,16.11-3.8c3.1-.67,6.19-1.27,9.33-1.72A.24.24,0,0,1,173.43,203Z" style="fill: rgb(55, 71, 79); transform-origin: 152.581px 207.576px;" id="elec1qeaveyx" class="animable"></path><path d="M304.26,225.23s-10.86,11.9-20.08,21.25c-6.73,6.84-12.95,12.66-14.6,12.69-1.87,0-10.38-.9-13.2-1.27,0,0-41.94,46.14-63.47,57.3-7.37,3.82-30.52-.1-37.22-11.42-10.87-18.37-21.9-46.13-25.93-63.59-1.8-7.79.05-16.21.05-16.21l49.59-13.7s5.36,8.93,7,14.54c2.42,8.47,4.59,34.41,4.59,34.41,13.41-9.58,26.47-27.28,26.47-27.28s3.86-20.56,28-40.75Z" style="fill: rgb(39, 255, 140); transform-origin: 216.616px 253.91px;" id="el1ncjcl6822" class="animable"></path><path d="M269.53,258.92a109.54,109.54,0,0,0-19-1.46.2.2,0,0,0,0,.39c6.29.67,12.63,1.5,18.94,1.83A.38.38,0,0,0,269.53,258.92Z" style="fill: rgb(38, 50, 56); transform-origin: 260.127px 258.568px;" id="elr3w484fx9i" class="animable"></path><path d="M290.7,225.07c.08-.19-.21-.4-.31-.21A193.26,193.26,0,0,1,280,241.31c-1.7,2.48-11.92,15.71-15.85,12.12-.66-.61-.62-1.57-.1-2.78.63-1.45,2.09-2.84,3.09-4.08,2.2-2.74,4.31-5.54,6.28-8.44A94.74,94.74,0,0,0,282.85,221a.17.17,0,0,0-.3-.15,178.74,178.74,0,0,1-14.62,22.77c-2.68,3.43-7.75,8-4.15,10.8s11.57-5.17,13.52-7.48A99.25,99.25,0,0,0,290.7,225.07Z" style="fill: rgb(38, 50, 56); transform-origin: 276.623px 237.894px;" id="el3m5ztzbhmab" class="animable"></path><path d="M264.07,253.88a28.1,28.1,0,0,0-2.7,2.42,7.85,7.85,0,0,0-1.8,2.22c-.07.17.13.3.28.24a9.87,9.87,0,0,0,2.39-1.8c.87-.73,1.75-1.44,2.59-2.2A.58.58,0,0,0,264.07,253.88Z" style="fill: rgb(38, 50, 56); transform-origin: 262.293px 256.258px;" id="el2lmqmezn2fc" class="animable"></path><path d="M136.76,230.07c5.18-1.79,10.51-3.14,15.84-4.44s10.54-2.54,15.83-3.76c3-.7,6.06-1.4,9.12-1.93a.17.17,0,0,1,.08.32c-5.21,1.72-10.55,3-15.84,4.44s-10.5,2.74-15.79,4c-3,.72-6.06,1.36-9.14,1.84A.24.24,0,0,1,136.76,230.07Z" style="fill: rgb(38, 50, 56); transform-origin: 157.145px 225.243px;" id="el8d1tw4vhaov" class="animable"></path><g id="el4tw1l7ad7l8"><path d="M183.14,297.2a10.49,10.49,0,0,1-1.5-4.83c-.1-.84-.1-1.68-.15-2.53s0-1.68.08-2.52a52.55,52.55,0,0,1,1.68-9.85,71.11,71.11,0,0,1,3.2-9.39,59.85,59.85,0,0,1,4.5-8.85c-.51,3.3-1.32,6.48-2.11,9.64s-1.64,6.29-2.48,9.41-1.64,6.24-2.31,9.38c-.31,1.56-.64,3.14-.83,4.72A14.43,14.43,0,0,0,183.14,297.2Z" style="opacity: 0.1; transform-origin: 186.21px 278.215px;" class="animable"></path></g><ellipse cx="181.55" cy="306.94" rx="18.38" ry="13.04" style="fill: rgb(39, 255, 140); transform-origin: 181.55px 306.94px;" id="el0ljeurx7b0o" class="animable"></ellipse><g id="elyhx6nn9qr5s"><ellipse cx="181.55" cy="306.94" rx="18.38" ry="13.04" style="opacity: 0.1; transform-origin: 181.55px 306.94px;" class="animable"></ellipse></g><path d="M302.93,165.7c29.4,11.7,52.93,16.43,62.23,13.72,8.14-2.38,31.36-12.37,42.66-23.2,3.41-3.26-12-25.52-16.72-23.75s-28.38,15.07-34.56,17.26c-3.51,1.24-41.77,2.67-50.47,2.82C291.55,152.81,289.88,160.51,302.93,165.7Z" style="fill: rgb(247, 169, 160); transform-origin: 351.195px 156.267px;" id="el94d6ir8rsmt" class="animable"></path><path d="M423.09,141.39c-1.07,1.64-.22,2.22,3.08,1.09s15.37-8.36,17.54-3.93-15,14.39-20.65,15.84-15.24,1.83-15.24,1.83C410.78,153.61,417.35,146.59,423.09,141.39Z" style="fill: rgb(69, 90, 100); transform-origin: 425.859px 146.674px;" id="eljx3hg08mj9l" class="animable"></path><path d="M391.1,132.47c8.6-7,18.87-16.35,31.27-18.29a6.21,6.21,0,0,1,4,.62c5.54-1,7.66,1.36,7.66,1.36,5.44.68,7.28,3.36,7.28,3.36s6.51-1.06,7.81,2.77c1.47,4.3-8,4.95-12.95,8.48-11.39,8.09-25.31,22.79-28.37,25.45Z" style="fill: rgb(69, 90, 100); transform-origin: 420.187px 135.151px;" id="el4it3d79596g" class="animable"></path><path d="M418.3,130.86a90.32,90.32,0,0,1,10.37-6.52,89.67,89.67,0,0,1,12.58-4.68.11.11,0,0,0-.05-.21,47.55,47.55,0,0,0-23,11.26C418,130.84,418.12,131,418.3,130.86Z" style="fill: rgb(38, 50, 56); transform-origin: 429.705px 125.182px;" id="el7z83k7naeg" class="animable"></path><path d="M412.41,124.7c3.43-2.07,9.49-5.67,21.67-8.41,0,0,0-.07,0-.07a42.55,42.55,0,0,0-21.76,8.32C412.11,124.68,412.18,124.84,412.41,124.7Z" style="fill: rgb(38, 50, 56); transform-origin: 423.137px 120.487px;" id="el1a7fcrxadkg" class="animable"></path><path d="M409.31,121.33c6-3.3,10.15-4.62,17.06-6.49,0,0,0-.08,0-.08-8.08,1.3-10.86,2.69-17.19,6.38C409,121.26,409.08,121.46,409.31,121.33Z" style="fill: rgb(38, 50, 56); transform-origin: 417.726px 118.066px;" id="elz1qwospyd8s" class="animable"></path><path d="M391.1,132.47l16.72,23.75a17.14,17.14,0,0,1-4.76,8.35c-3.92,3.79-34.48,16.45-43.94,16.59S312.7,172,299.46,165.3s-6.15-12.5,3.55-13.16,50.29-3,52.62-3.57,21.58-12.72,25.66-14.84S391.1,132.47,391.1,132.47Z" style="fill: rgb(39, 255, 140); transform-origin: 350.007px 156.73px;" id="eltxretn4l02" class="animable"></path><g id="el1hrcm26khdd"><path d="M299.46,165.3c9.59,4.85,31.61,11.06,46.62,14.08l-44.17-27.15C292.8,153.25,286.73,158.86,299.46,165.3Z" style="opacity: 0.1; transform-origin: 319.138px 165.805px;" class="animable"></path></g><g id="elbpq2ctsxztv"><path d="M384.8,135.23c2.52,3.23,4.87,6.59,7.2,10s4.59,6.68,6.87,10c1.3,1.91,2.61,3.84,3.84,5.8.09.13,0,.2-.12.08-2.49-3.24-4.83-6.62-7.2-10s-4.67-6.63-7-10c-1.31-1.92-2.59-3.85-3.81-5.83C384.5,135.16,384.67,135.06,384.8,135.23Z" style="opacity: 0.1; transform-origin: 393.653px 148.156px;" class="animable"></path></g><path d="M304.2,225.2l-58.8-34a13.5,13.5,0,0,1,1.95-10c7.47-12.21,25.36-32.31,41.34-39.71,11.52-5.32,20.58-.81,24,7.68.87,2.15,9.33,30.09,8.28,40.05-1.11,10.54-6.23,23.6-10.83,30.76A16.13,16.13,0,0,1,304.2,225.2Z" style="fill: rgb(39, 255, 140); transform-origin: 283.103px 182.199px;" id="el8pfetpa97jt" class="animable"></path><path d="M303.73,228.78c.87.13,3.47-4.67,3.23-5.37s-61.33-35.68-61.78-35.76-3.42,5.82-2.88,6.25S302.57,228.6,303.73,228.78Z" style="fill: rgb(39, 255, 140); transform-origin: 274.605px 208.216px;" id="el0ufecx2vcjm" class="animable"></path><g id="elc1ec736skn"><path d="M303.73,228.78c.87.13,3.47-4.67,3.23-5.37s-61.33-35.68-61.78-35.76-3.42,5.82-2.88,6.25S302.57,228.6,303.73,228.78Z" style="opacity: 0.1; transform-origin: 274.605px 208.216px;" class="animable"></path></g><polygon points="291.84 189.35 321.45 195.58 322.11 169.34 292.5 163.11 291.84 189.35" style="fill: rgb(39, 255, 140); transform-origin: 306.975px 179.345px;" id="elblilap1ygbb" class="animable"></polygon><g id="el6rkuhnad1q9"><polygon points="291.84 189.35 321.45 195.58 322.11 169.34 292.5 163.11 291.84 189.35" style="opacity: 0.2; transform-origin: 306.975px 179.345px;" class="animable"></polygon></g><g id="elbmqiptrtohm"><polygon points="291.84 189.35 295.59 190.14 296.25 163.9 292.5 163.11 291.84 189.35" style="opacity: 0.1; transform-origin: 294.045px 176.625px;" class="animable"></polygon></g><g id="el76z8tjlsf7k"><path d="M316.88,174.4a2,2,0,0,0,1.47,2,1.31,1.31,0,0,0,1.56-1.37,2,2,0,0,0-1.48-2A1.3,1.3,0,0,0,316.88,174.4Z" style="opacity: 0.1; transform-origin: 318.395px 174.715px;" class="animable"></path></g><g id="el93bla56x2h"><path d="M316.74,180a2,2,0,0,0,1.47,2,1.3,1.3,0,0,0,1.56-1.37,2,2,0,0,0-1.47-2A1.3,1.3,0,0,0,316.74,180Z" style="opacity: 0.1; transform-origin: 318.255px 180.315px;" class="animable"></path></g><g id="el6bn17zymj24"><path d="M316.6,185.5a2,2,0,0,0,1.47,2,1.31,1.31,0,0,0,1.56-1.38,2,2,0,0,0-1.47-2A1.3,1.3,0,0,0,316.6,185.5Z" style="opacity: 0.1; transform-origin: 318.115px 185.809px;" class="animable"></path></g><g id="elbnkhy1cimx"><path d="M312.16,173.41a2,2,0,0,0,1.47,2,1.3,1.3,0,0,0,1.56-1.37,2,2,0,0,0-1.47-2A1.31,1.31,0,0,0,312.16,173.41Z" style="opacity: 0.1; transform-origin: 313.675px 173.726px;" class="animable"></path></g><g id="elhee3thmzwgd"><path d="M312,179a2,2,0,0,0,1.47,2,1.3,1.3,0,0,0,1.56-1.37,2,2,0,0,0-1.47-2A1.3,1.3,0,0,0,312,179Z" style="opacity: 0.1; transform-origin: 313.515px 179.315px;" class="animable"></path></g><g id="elgdt10cy54cw"><path d="M311.88,184.51a2,2,0,0,0,1.48,2,1.29,1.29,0,0,0,1.55-1.37,2,2,0,0,0-1.47-2A1.31,1.31,0,0,0,311.88,184.51Z" style="opacity: 0.1; transform-origin: 313.396px 184.826px;" class="animable"></path></g><g id="el2dvqylanhlt"><path d="M307.44,172.42a2,2,0,0,0,1.48,2,1.32,1.32,0,0,0,1.56-1.38,2,2,0,0,0-1.48-2A1.32,1.32,0,0,0,307.44,172.42Z" style="opacity: 0.1; transform-origin: 308.96px 172.73px;" class="animable"></path></g><g id="el3oihligip8s"><path d="M307.31,178a2,2,0,0,0,1.47,2,1.31,1.31,0,0,0,1.56-1.37,2,2,0,0,0-1.48-2A1.3,1.3,0,0,0,307.31,178Z" style="opacity: 0.1; transform-origin: 308.825px 178.315px;" class="animable"></path></g><g id="elicsglpcx7g"><path d="M307.17,183.52a2,2,0,0,0,1.47,2,1.31,1.31,0,0,0,1.56-1.37,2,2,0,0,0-1.48-2A1.29,1.29,0,0,0,307.17,183.52Z" style="opacity: 0.1; transform-origin: 308.684px 183.834px;" class="animable"></path></g><path d="M317.33,95.94c1.12.33,6.21.56,8.81,5.64,2.47,4.8,1.47,18,1.69,21s3.88,4,4.23,7.43c.3,3-1.94,3.68-2.49,5.73-.42,1.59.81,4.28-1.05,6.44-1.69,2-4,1.12-5.51,1.57s-3,3.61-5.74,4.08-4.73-2.32-6.14-2.53-3.75,3.82-8.26,2.71-5.21-5.19-7-6.26-6.71-.51-8.5-3.22-1.65-5.91-2.43-7.23-2.86-1.46-3.64-4.33,2-4.18,2.72-6.45c.5-1.59-.7-3.31.71-5.62,1.94-3.18,6-1.78,8.14-5,1.69-2.54,6.18-14,13.86-15.83C312.05,92.83,317.33,95.94,317.33,95.94Z" style="fill: rgb(38, 50, 56); transform-origin: 306.625px 120.991px;" id="elnuk20kg0im" class="animable"></path><path d="M327.8,121.88a4.25,4.25,0,0,0,1,1.73l1.29,1.52a12.65,12.65,0,0,1,2.18,3.21,4,4,0,0,1-.12,3.54,5.79,5.79,0,0,1-1.21,1.43,7.35,7.35,0,0,0-1.41,1.55,3.46,3.46,0,0,0-.16,2.18c.11.67.25,1.31.33,2a4.75,4.75,0,0,1-.69,3.57,2.68,2.68,0,0,1-1.45,1,5,5,0,0,1-1.89.11c-.65-.06-1.3-.19-2-.28a3.3,3.3,0,0,0-2,.12,3.62,3.62,0,0,1,1.93.07c.65.15,1.29.34,1.95.45a5.29,5.29,0,0,0,2.06,0,3.27,3.27,0,0,0,1.79-1.14,5.1,5.1,0,0,0,.92-4c-.07-.68-.21-1.33-.3-2a2.76,2.76,0,0,1,.11-1.71c.56-1,1.89-1.72,2.55-3a4.43,4.43,0,0,0,0-4.11,12.78,12.78,0,0,0-2.44-3.22l-1.41-1.4A4.68,4.68,0,0,1,327.8,121.88Z" style="fill: rgb(38, 50, 56); transform-origin: 327.428px 133.031px;" id="el1koqvx68mt6" class="animable"></path><path d="M299,99.71a59.86,59.86,0,0,0-4,5.88c-.66,1-1.29,2-2,2.9a8.54,8.54,0,0,1-1.16,1.23,1.13,1.13,0,0,1-.31.21,1.27,1.27,0,0,1-.35.16c-.27.09-.55.16-.83.23a33.37,33.37,0,0,0-3.46,1,6.14,6.14,0,0,0-3,2.16,3.82,3.82,0,0,0-.66,1.78,5,5,0,0,0,.26,1.83,7.77,7.77,0,0,1,.57,3.46,7.36,7.36,0,0,0-.21-3.55,4.65,4.65,0,0,1-.14-1.69,3.28,3.28,0,0,1,.66-1.49A5.91,5.91,0,0,1,287.1,112c1.09-.39,2.24-.6,3.41-.89.29-.08.59-.17.88-.27a2.56,2.56,0,0,0,.87-.51,8.42,8.42,0,0,0,1.25-1.37,30.48,30.48,0,0,0,2-3l1.74-3.11A32.41,32.41,0,0,1,299,99.71Z" style="fill: rgb(38, 50, 56); transform-origin: 291.113px 110.13px;" id="elxkfnv2u1z1" class="animable"></path><path d="M284,130.34a6.21,6.21,0,0,1,.37,2.47c.05.85.09,1.7.18,2.56a12.71,12.71,0,0,0,.49,2.56,5.59,5.59,0,0,0,1.34,2.34,7.07,7.07,0,0,0,5,1.43c.86,0,1.7-.08,2.54-.09a5.31,5.31,0,0,1,2.46.41,4.89,4.89,0,0,0-2.44-.78c-.86-.07-1.71-.07-2.55-.12-1.65-.09-3.39-.34-4.53-1.4a5,5,0,0,1-1.18-2,15.73,15.73,0,0,1-.6-2.41c-.15-.83-.26-1.67-.38-2.51-.07-.43-.14-.85-.24-1.27A2.5,2.5,0,0,0,284,130.34Z" style="fill: rgb(38, 50, 56); transform-origin: 290.19px 136.18px;" id="el7lixzi86rb5" class="animable"></path><path d="M298.06,144.6c.08,1.28,4.58,10.28,10.25,11,1.84.23,3.53-9.8,3.53-9.8l.29-.71,4.11-10-10.83-9.91-1.58-1.34s-.95,2.8-2.09,6.3l-.16.5c-.07.19-.14.38-.19.56-.18.52-.36,1.06-.52,1.59s-.26.8-.38,1.23l-.38,1.28A70.19,70.19,0,0,0,298.06,144.6Z" style="fill: rgb(247, 169, 160); transform-origin: 307.15px 139.722px;" id="elet51ufm8poe" class="animable"></path><path d="M316.24,135.1l-3.94,9.58a23.08,23.08,0,0,1-10.88-13.54l.32-1c1.15-3.49,2.09-6.29,2.09-6.29l1.58,1.32Z" style="fill: rgb(38, 50, 56); transform-origin: 308.83px 134.265px;" id="elvvg77icbv4c" class="animable"></path><path d="M332.31,120.86c-1.17,18.88-12.61,20.31-16.68,20-3.69-.23-16.25-1.49-17-20.39S307,96.2,315.43,96.28,333.48,102,332.31,120.86Z" style="fill: rgb(247, 169, 160); transform-origin: 315.497px 118.587px;" id="el83vh6holj3" class="animable"></path><path d="M299.32,120c3,.66,4.62-5.67,4.62-5.67s6.23.87,9.52-7.8a13.9,13.9,0,0,1-3.78,7s11.15.35,17-8.21c0,0-2.49,4.43-4.45,5.86,0,0,4.78-.65,7.54-4.08,0,0,1.2,5.57,2.48,7.24,0,0,2.19-19.29-15.9-19.69,0,0-11.25-.8-16.47,7.48S299.32,120,299.32,120Z" style="fill: rgb(38, 50, 56); transform-origin: 314.869px 107.339px;" id="el1ksgz49ehzl" class="animable"></path><path d="M301.51,122.15s-3.21-6.44-6.08-5.38-1.06,10,1.87,11.6a3.21,3.21,0,0,0,4.5-1.07Z" style="fill: rgb(247, 169, 160); transform-origin: 297.892px 122.766px;" id="elrb099zpeeol" class="animable"></path><path d="M296,119.31a0,0,0,0,0,0,.08c2,1.21,2.9,3.4,3.39,5.62a1.77,1.77,0,0,0-2.54-.87.07.07,0,0,0,0,.13,2,2,0,0,1,2,1,9.61,9.61,0,0,1,.76,1.88c.08.21.44.16.4-.07V127C300.53,124.25,299,120,296,119.31Z" style="fill: rgb(38, 50, 56); transform-origin: 298.055px 123.297px;" id="elnh5hgxyp8np" class="animable"></path><path d="M299.58,127.84a.94.94,0,0,1-1.06.79.93.93,0,0,1-.79-1,.93.93,0,1,1,1.85.26Z" style="fill: rgb(255, 255, 255); transform-origin: 298.658px 127.731px;" id="elicgosqyh15q" class="animable"></path><path d="M329.09,116.55a10.28,10.28,0,0,1-1.22-.41,2.06,2.06,0,0,1-1.17-.64.67.67,0,0,1,.09-.81,1.65,1.65,0,0,1,1.65-.2,2.36,2.36,0,0,1,1.41,1A.71.71,0,0,1,329.09,116.55Z" style="fill: rgb(38, 50, 56); transform-origin: 328.278px 115.461px;" id="elye6en4m4v8" class="animable"></path><path d="M316.82,116.2c.43-.09.81-.25,1.23-.38a2.09,2.09,0,0,0,1.18-.62.66.66,0,0,0-.08-.81,1.66,1.66,0,0,0-1.64-.24,2.4,2.4,0,0,0-1.44,1A.71.71,0,0,0,316.82,116.2Z" style="fill: rgb(38, 50, 56); transform-origin: 317.655px 115.123px;" id="el0fdjd8lfaj7" class="animable"></path><path d="M319,120.22s-.11,0-.11.1c-.07,1.27-.36,2.7-1.54,3,0,0,0,.08,0,.08C318.78,123.34,319.15,121.43,319,120.22Z" style="fill: rgb(38, 50, 56); transform-origin: 318.19px 121.81px;" id="el28ytqvbwqmq" class="animable"></path><path d="M318,118.8c-2-.33-2.54,3.73-.67,4S319.7,119.08,318,118.8Z" style="fill: rgb(38, 50, 56); transform-origin: 317.609px 120.797px;" id="el43sx9g1covm" class="animable"></path><path d="M317.18,118.91c-.38.19-.78.55-1.21.54s-.82-.49-1.09-.94c0-.05-.07,0-.08,0a1.49,1.49,0,0,0,.91,1.83c.74.2,1.38-.41,1.67-1.17C317.44,119.07,317.34,118.84,317.18,118.91Z" style="fill: rgb(38, 50, 56); transform-origin: 316.067px 119.433px;" id="elucz66tni3q9" class="animable"></path><path d="M326.22,120.63s.09.07.08.12c-.21,1.25-.24,2.72.84,3.29,0,0,0,.08,0,.07C325.76,123.73,325.82,121.78,326.22,120.63Z" style="fill: rgb(38, 50, 56); transform-origin: 326.556px 122.37px;" id="elojh9a9qetl" class="animable"></path><path d="M327.51,119.47c2.05.12,1.66,4.19-.23,4.08S325.8,119.37,327.51,119.47Z" style="fill: rgb(38, 50, 56); transform-origin: 327.458px 121.51px;" id="elfr2bp9gn4lt" class="animable"></path><path d="M328.34,119.81c.3.25.58.67,1,.74s.82-.34,1.14-.74c0,0,.06,0,.06,0-.05.78-.39,1.57-1.15,1.65s-1.13-.65-1.24-1.44C328.09,119.92,328.22,119.72,328.34,119.81Z" style="fill: rgb(38, 50, 56); transform-origin: 329.337px 120.627px;" id="eldutq3ekhy6" class="animable"></path><path d="M317.88,130.49c.25.35.48.8.93.92a3.43,3.43,0,0,0,1.39-.08c.05,0,.08,0,.05.07a1.73,1.73,0,0,1-1.71.4,1.35,1.35,0,0,1-.79-1.27A.07.07,0,0,1,317.88,130.49Z" style="fill: rgb(38, 50, 56); transform-origin: 319.006px 131.167px;" id="elgrrb0djvfiw" class="animable"></path><path d="M323.83,126.3s.05,1.91-.05,2.8c0,.08-.23.1-.54.08h0a4.26,4.26,0,0,1-3.92-2.05c-.05-.09.08-.17.15-.11a6.34,6.34,0,0,0,3.72,1.55c.09-.24-.18-3.27,0-3.26a7.33,7.33,0,0,1,2,.69c0-4-.58-7.94-.5-11.91a.12.12,0,0,1,.24,0,64.29,64.29,0,0,1,1.09,12.8C325.92,127.37,324.17,126.5,323.83,126.3Z" style="fill: rgb(38, 50, 56); transform-origin: 322.668px 121.58px;" id="el2nztivgjbfa" class="animable"></path><path d="M322.88,129a4.92,4.92,0,0,1-2.13,1.31,2.35,2.35,0,0,1-1.36-.06c-.94-.36-.87-1.26-.61-2a5.87,5.87,0,0,1,.56-1.12A6.45,6.45,0,0,0,322.88,129Z" style="fill: rgb(38, 50, 56); transform-origin: 320.745px 128.756px;" id="elkygx7v0r6c" class="animable"></path><path d="M320.75,130.31a2.35,2.35,0,0,1-1.36-.06c-.94-.36-.87-1.26-.61-2A2.31,2.31,0,0,1,320.75,130.31Z" style="fill: rgb(255, 152, 185); transform-origin: 319.68px 129.316px;" id="elx6b28jk7kjq" class="animable"></path><path d="M290,143.53a9.37,9.37,0,0,0,1.39,4.79c2.83,4.67,10.43,8.46,18,7.54,4.81-.59,7.78-2.53,9.28-5A35.3,35.3,0,0,1,290,143.53Z" style="fill: rgb(69, 90, 100); transform-origin: 304.335px 149.764px;" id="elkgx0rcxhnui" class="animable"></path><path d="M283.49,137.28c8.58,14.65,33.54,21.13,49.26,7.91,11.1-9.36,16-28.65,7.64-44.7C328.25,77.28,303.71,79.67,290,91,275.59,102.94,277,126.16,283.49,137.28Zm16.74-37.09c11.07-8.15,30.94-8.64,40.6,7.87A24.72,24.72,0,0,1,334.44,140c-12.74,9.55-32.81,5.06-39.66-5.37C289.59,126.72,288.52,108.81,300.23,100.19Z" style="fill: rgb(39, 255, 140); transform-origin: 311.693px 117.507px;" id="elmudjgj9k2rm" class="animable"></path><g id="elegsix8ztfe"><path d="M294.78,134.62c6.85,10.43,26.92,14.92,39.66,5.37a24.72,24.72,0,0,0,6.39-31.93c-9.66-16.51-29.53-16-40.6-7.87C288.52,108.81,289.59,126.72,294.78,134.62Z" style="fill: rgb(69, 90, 100); opacity: 0.1; transform-origin: 317.587px 119.957px;" class="animable"></path></g><g id="elo2hk21m5ht"><path d="M294.78,134.62c6.85,10.43,26.92,14.92,39.66,5.37a24.72,24.72,0,0,0,6.39-31.93c-9.66-16.51-29.53-16-40.6-7.87C288.52,108.81,289.59,126.72,294.78,134.62Z" style="fill: rgb(69, 90, 100); opacity: 0.1; transform-origin: 317.587px 119.957px;" class="animable"></path></g><g id="el8558ou4nqif"><g style="opacity: 0.2; transform-origin: 317.602px 119.935px;" class="animable"><path d="M318.59,94.69a183.52,183.52,0,0,1,24.83,31.48,24,24,0,0,0,.31-10.28A187.38,187.38,0,0,0,328.68,97,27.12,27.12,0,0,0,318.59,94.69Z" style="fill: rgb(255, 255, 255); transform-origin: 331.367px 110.43px;" id="el310luwx5dwf" class="animable"></path><path d="M291.4,125a24.41,24.41,0,0,0,3.38,9.64,22.26,22.26,0,0,0,9,7.49A147.41,147.41,0,0,0,291.4,125Z" style="fill: rgb(255, 255, 255); transform-origin: 297.59px 133.565px;" id="eltb7j0xpvr6" class="animable"></path><path d="M313.07,95a178.61,178.61,0,0,1,28.47,36.34c.19-.37.36-.74.52-1.12a180.64,180.64,0,0,0-27.77-35.38Z" style="fill: rgb(255, 255, 255); transform-origin: 327.565px 113.09px;" id="elmdl0tddgk2q" class="animable"></path><path d="M291.93,113.05a156.61,156.61,0,0,1,23.9,32.13c.38,0,.76,0,1.15,0A157.71,157.71,0,0,0,292.2,112C292.1,112.36,292,112.7,291.93,113.05Z" style="fill: rgb(255, 255, 255); transform-origin: 304.455px 128.59px;" id="elar9rvz70l9w" class="animable"></path><path d="M291.06,120.09c0,.48,0,.94,0,1.41a152.6,152.6,0,0,1,16,21.95c.45.16.9.31,1.36.44A152.12,152.12,0,0,0,291.06,120.09Z" style="fill: rgb(255, 255, 255); transform-origin: 299.74px 131.99px;" id="elpy7u98yu3qc" class="animable"></path><path d="M295.7,104.75a163.83,163.83,0,0,1,30,39.46,25.62,25.62,0,0,0,3.39-1.17,166.67,166.67,0,0,0-31.22-40.81A22.3,22.3,0,0,0,295.7,104.75Z" style="fill: rgb(255, 255, 255); transform-origin: 312.395px 123.22px;" id="el9zc8e9m9oqd" class="animable"></path></g></g><path d="M274.59,124.59c-1.64-4-1.67-12.28,2.51-16.22,4-3.72,10.79-4.09,13.81,4.35,2.08,5.83.43,12.54-2.79,15.63C283.56,132.72,276.75,129.94,274.59,124.59Z" style="fill: rgb(39, 255, 140); transform-origin: 282.697px 118.184px;" id="el823klo4c2na" class="animable"></path><g id="el6afgfy97idh"><path d="M274.59,124.59c-1.64-4-1.67-12.28,2.51-16.22,4-3.72,10.79-4.09,13.81,4.35,2.08,5.83.43,12.54-2.79,15.63C283.56,132.72,276.75,129.94,274.59,124.59Z" style="opacity: 0.1; transform-origin: 282.697px 118.184px;" class="animable"></path></g><path d="M273.33,123.12c-1.26-3.12-1.28-9.44,1.93-12.47,3-2.86,8.29-3.14,10.61,3.34,1.6,4.48.33,9.64-2.15,12C280.23,129.36,275,127.22,273.33,123.12Z" style="fill: rgb(39, 255, 140); transform-origin: 279.56px 118.189px;" id="ela3ktptgm444" class="animable"></path><path d="M281.36,157.88c4.18,24.86,24,57,30.6,64.24,10.05,11.07,56.18-.8,65.58-2.6,4-.76-8.35-35.75-12.65-35-3.75.64-39,11-40.05,9.76-.85-1-17.89-24-30.11-39.15C284.19,142.06,280.26,151.3,281.36,157.88Z" style="fill: rgb(247, 169, 160); transform-origin: 329.754px 187.653px;" id="eldo4vrymptzs" class="animable"></path><path d="M356.59,186.63l6.45-1.71a21.93,21.93,0,0,0,5.85-2.7c7.23-4.17,27.51-9.69,45.82,5,7,5.61,6.14,13-2.18,8.45-5.87-3.2-9.66-5.92-11.86-6.43,0,0,4,9.42.86,14.46a109.86,109.86,0,0,1-9.09,12.59,24.14,24.14,0,0,1-2.51-1.49,12.45,12.45,0,0,1-12.39,4.75l-10.39,2.22Z" style="fill: rgb(69, 90, 100); transform-origin: 388.006px 199.708px;" id="elh6imil0b4wq" class="animable"></path><path d="M376.42,179.35c4.29.84,13.36,2.79,20.22,7,7.62,4.63,21.06,15.62,17.58,21.21-2.55,4.1-8.05.35-8.05.35s4.59,5.71,1.48,8.91c-2.84,2.92-6.92-.23-6.92-.23s2.19,3.94-1.08,6.22c-3.94,2.75-7.89-6-14.28-6.64C383.93,216,376.42,179.35,376.42,179.35Z" style="fill: rgb(69, 90, 100); transform-origin: 395.602px 201.347px;" id="el55wqvlhssvt" class="animable"></path><path d="M390.4,193.55c3.91,1.46,11.93,7,15.78,14.15.08.16,0,.31-.1.18a88.05,88.05,0,0,0-15.72-14.26S390.36,193.54,390.4,193.55Z" style="fill: rgb(38, 50, 56); transform-origin: 398.286px 200.739px;" id="eltrco4w452nf" class="animable"></path><path d="M386,201.38c3.24,1.61,11.25,7.74,14.9,15.06.08.17,0,.32-.11.18a93.59,93.59,0,0,0-14.84-15.17S385.9,201.36,386,201.38Z" style="fill: rgb(38, 50, 56); transform-origin: 393.435px 209.026px;" id="elz8rp08narxq" class="animable"></path><path d="M356.59,186.63l10.56,35.11s-2.11,4-11.56,5.82-37,2.31-43.35-3.51-23.92-36-30.05-58.33,6.73-20.24,13.47-10.57,29.21,37.72,29.88,38,16.43-5.74,22.14-6.9S356.59,186.63,356.59,186.63Z" style="fill: rgb(39, 255, 140); transform-origin: 323.864px 188.503px;" id="elk3rna7442tp" class="animable"></path><path d="M321.63,188.56c-1.58-1.61-3.06-3.29-4.53-5s-2.89-3.43-4.3-5.17-2.78-3.51-4.11-5.33l-2-2.72c-.64-.93-1.3-1.84-1.9-2.79.79.8,1.53,1.64,2.3,2.46l2.22,2.53c1.48,1.69,2.89,3.43,4.3,5.17s2.79,3.52,4.11,5.34S320.4,186.68,321.63,188.56Z" style="fill: rgb(38, 50, 56); transform-origin: 313.21px 178.055px;" id="elxmahu7beiie" class="animable"></path><path d="M309,172.73a12.24,12.24,0,0,1-1.09-2.13,23.27,23.27,0,0,1-.77-2.27,4.68,4.68,0,0,1,.74,1,9,9,0,0,1,.53,1.08A8.13,8.13,0,0,1,309,172.73Z" style="fill: rgb(38, 50, 56); transform-origin: 308.07px 170.53px;" id="el7wi8jhu5sxy" class="animable"></path><path d="M309.47,220.9c-1.36-1.62-2.61-3.34-3.87-5.05s-2.41-3.5-3.57-5.28c-2.31-3.56-4.43-7.24-6.46-11s-3.86-7.57-5.52-11.49a120.25,120.25,0,0,1-4.41-11.94c.88,1.94,1.62,3.92,2.53,5.83s1.71,3.88,2.64,5.77l2.76,5.71c1,1.88,1.91,3.77,2.94,5.61,1.94,3.76,4.07,7.41,6.22,11S307.13,217.37,309.47,220.9Z" style="fill: rgb(38, 50, 56); transform-origin: 297.555px 198.52px;" id="elu84yyp1nya" class="animable"></path><path d="M288.35,183.18a11.13,11.13,0,0,1-1.82-1.74,10.6,10.6,0,0,1-1.4-2.09,10.67,10.67,0,0,1,1.81,1.74A10.08,10.08,0,0,1,288.35,183.18Z" style="fill: rgb(38, 50, 56); transform-origin: 286.74px 181.265px;" id="el9i940ldx41a" class="animable"></path><g id="elwxo712z2glg"><path d="M351.45,190.5c1.42,3.83,2.64,7.75,3.83,11.67s2.36,7.76,3.51,11.64c.66,2.23,1.32,4.46,1.9,6.7,0,.15-.09.18-.14,0-1.39-3.85-2.59-7.78-3.84-11.67s-2.44-7.74-3.61-11.62c-.67-2.23-1.3-4.45-1.86-6.71C351.18,190.34,351.37,190.29,351.45,190.5Z" style="opacity: 0.1; transform-origin: 355.959px 205.498px;" class="animable"></path></g></g><g id="freepik--Stars--inject-30" class="animable animator-active" style="transform-origin: 249.717px 244.82px;"><polygon points="381.88 337.25 387.39 338.27 388.62 344.08 389.85 338.27 395.36 337.25 389.87 335.91 388.62 330.43 387.36 335.91 381.88 337.25" style="fill: rgb(199, 199, 199); transform-origin: 388.62px 337.255px;" id="elu6mmnl1asr" class="animable"></polygon><polygon points="114.28 321.65 119.78 322.67 121.02 328.47 122.25 322.67 127.75 321.64 122.27 320.3 121.02 314.82 119.76 320.3 114.28 321.65" style="fill: rgb(199, 199, 199); transform-origin: 121.015px 321.645px;" id="elkh335k2nn8i" class="animable"></polygon><polygon points="325.61 243.82 331.12 244.84 332.35 250.65 333.58 244.84 339.09 243.82 333.61 242.48 332.35 237 331.1 242.48 325.61 243.82" style="fill: rgb(199, 199, 199); transform-origin: 332.35px 243.825px;" id="elv78ususqgi" class="animable"></polygon><polygon points="434.24 303.07 437.32 303.64 438.01 306.88 438.7 303.64 441.77 303.07 438.71 302.32 438.01 299.25 437.31 302.32 434.24 303.07" style="fill: rgb(199, 199, 199); transform-origin: 438.005px 303.065px;" id="elzr60mlwjwek" class="animable"></polygon><polygon points="200.6 426.57 203.68 427.14 204.36 430.38 205.05 427.14 208.13 426.57 205.06 425.82 204.36 422.75 203.66 425.82 200.6 426.57" style="fill: rgb(199, 199, 199); transform-origin: 204.365px 426.565px;" id="el9f8zrli11aw" class="animable"></polygon><polygon points="426.71 156.97 429.79 157.54 430.48 160.79 431.16 157.54 434.24 156.97 431.18 156.22 430.48 153.16 429.77 156.22 426.71 156.97" style="fill: rgb(199, 199, 199); transform-origin: 430.475px 156.975px;" id="elyyadj32vty" class="animable"></polygon><polygon points="63.52 226.78 66.6 227.35 67.29 230.6 67.98 227.35 71.06 226.78 67.99 226.03 67.29 222.97 66.59 226.03 63.52 226.78" style="fill: rgb(199, 199, 199); transform-origin: 67.29px 226.785px;" id="elm74ljcs9ele" class="animable"></polygon><polygon points="80.04 391.98 83.12 392.55 83.81 395.79 84.5 392.55 87.57 391.98 84.51 391.23 83.81 388.16 83.11 391.23 80.04 391.98" style="fill: rgb(199, 199, 199); transform-origin: 83.805px 391.975px;" id="elgagk29blny" class="animable"></polygon><polygon points="414.83 239.19 417.91 239.75 418.6 243 419.28 239.75 422.36 239.18 419.3 238.44 418.6 235.37 417.89 238.44 414.83 239.19" style="fill: rgb(199, 199, 199); transform-origin: 418.595px 239.185px;" id="elto6much5mop" class="animable"></polygon><polygon points="172.92 83.46 176 84.03 176.69 87.27 177.38 84.03 180.46 83.45 177.39 82.7 176.69 79.64 175.99 82.7 172.92 83.46" style="fill: rgb(199, 199, 199); transform-origin: 176.69px 83.455px;" id="elhlhjrb156m7" class="animable"></polygon><polygon points="293.45 332.29 296.53 332.86 297.22 336.1 297.91 332.86 300.99 332.29 297.92 331.54 297.22 328.47 296.52 331.54 293.45 332.29" style="fill: rgb(199, 199, 199); transform-origin: 297.22px 332.285px;" id="eliwmwjd24an" class="animable"></polygon><path d="M193.31,433.59a.89.89,0,0,1,0,1.78A.89.89,0,0,1,193.31,433.59Z" style="fill: rgb(199, 199, 199); transform-origin: 193.31px 434.48px;" id="eliagfs26tj0d" class="animable"></path><path d="M352.52,266.2a.9.9,0,0,1,0,1.79A.9.9,0,0,1,352.52,266.2Z" style="fill: rgb(199, 199, 199); transform-origin: 352.52px 267.095px;" id="eleocfs5qktrq" class="animable"></path><path d="M144,426.89a.9.9,0,0,1,0,1.79A.9.9,0,0,1,144,426.89Z" style="fill: rgb(199, 199, 199); transform-origin: 144px 427.785px;" id="elya9ekoqktvf" class="animable"></path><path d="M395,277.89a.9.9,0,0,1,0,1.79A.9.9,0,0,1,395,277.89Z" style="fill: rgb(199, 199, 199); transform-origin: 395px 278.785px;" id="elfyxzlf3kd9c" class="animable"></path><path d="M215.67,417.54a.63.63,0,0,1,0,1.26A.63.63,0,0,1,215.67,417.54Z" style="fill: rgb(199, 199, 199); transform-origin: 215.67px 418.17px;" id="elxy7hmjk7toh" class="animable"></path><path d="M89.59,89.71a.63.63,0,0,1,0,1.26A.63.63,0,0,1,89.59,89.71Z" style="fill: rgb(199, 199, 199); transform-origin: 89.59px 90.34px;" id="elph11hm4ezud" class="animable"></path><path d="M333.09,292.64a.63.63,0,0,1,0,1.26A.63.63,0,0,1,333.09,292.64Z" style="fill: rgb(199, 199, 199); transform-origin: 333.09px 293.27px;" id="elmqq4c0xheno" class="animable"></path><path d="M311.69,281.16a1.72,1.72,0,0,1,0,3.43A1.72,1.72,0,0,1,311.69,281.16Z" style="fill: rgb(199, 199, 199); transform-origin: 311.69px 282.875px;" id="elpmciy69rvzg" class="animable"></path><polygon points="186.4 147.26 191.91 148.28 193.14 154.08 194.37 148.28 199.88 147.25 194.39 145.91 193.14 140.43 191.88 145.91 186.4 147.26" style="fill: rgb(199, 199, 199); transform-origin: 193.14px 147.255px;" id="elkdwg2izsyfp" class="animable"></polygon><polygon points="245.11 58.08 248.19 58.65 248.88 61.9 249.57 58.65 252.65 58.08 249.58 57.33 248.88 54.27 248.18 57.33 245.11 58.08" style="fill: rgb(199, 199, 199); transform-origin: 248.88px 58.085px;" id="elullmn2bqa4" class="animable"></polygon><path d="M58.47,141.39a.9.9,0,0,1,0,1.79A.9.9,0,0,1,58.47,141.39Z" style="fill: rgb(199, 199, 199); transform-origin: 58.47px 142.285px;" id="el4w00cjxmjhj" class="animable"></path><path d="M72.49,378.09a.89.89,0,0,1,0,1.78A.89.89,0,0,1,72.49,378.09Z" style="fill: rgb(199, 199, 199); transform-origin: 72.49px 378.98px;" id="elg1s6vanwkyr" class="animable"></path><path d="M94,216.21A.89.89,0,0,1,94,218,.89.89,0,0,1,94,216.21Z" style="fill: rgb(199, 199, 199); transform-origin: 94px 217.105px;" id="ele5ma5yaa8r6" class="animable"></path><path d="M129.34,335.54a.63.63,0,0,1,0,1.26A.63.63,0,0,1,129.34,335.54Z" style="fill: rgb(199, 199, 199); transform-origin: 129.34px 336.17px;" id="el7g9g5jb09gr" class="animable"></path><path d="M262.52,416.47a.63.63,0,0,1,0,1.26A.63.63,0,0,1,262.52,416.47Z" style="fill: rgb(199, 199, 199); transform-origin: 262.52px 417.1px;" id="elcgeono11afh" class="animable"></path><path d="M356.29,127.62a.63.63,0,0,1,0,1.26A.63.63,0,0,1,356.29,127.62Z" style="fill: rgb(199, 199, 199); transform-origin: 356.29px 128.25px;" id="el5ll4xak6kpg" class="animable"></path><path d="M242.23,89a.63.63,0,0,1,0,1.26A.63.63,0,0,1,242.23,89Z" style="fill: rgb(199, 199, 199); transform-origin: 242.23px 89.63px;" id="el76rr41raued" class="animable"></path><path d="M204.37,313.11a1.71,1.71,0,0,1,0,3.42A1.71,1.71,0,0,1,204.37,313.11Z" style="fill: rgb(199, 199, 199); transform-origin: 204.37px 314.82px;" id="el4iw85e5wsp9" class="animable"></path><path d="M429.72,183.84a1.71,1.71,0,0,1,0,3.42A1.71,1.71,0,0,1,429.72,183.84Z" style="fill: rgb(199, 199, 199); transform-origin: 429.72px 185.55px;" id="el3o1zfovn0t4" class="animable"></path><path d="M79.6,333.83a1.71,1.71,0,0,1,0,3.42A1.71,1.71,0,0,1,79.6,333.83Z" style="fill: rgb(199, 199, 199); transform-origin: 79.6px 335.54px;" id="el3zintc2n02b" class="animable"></path><polygon points="184 174.82 187.08 175.39 187.77 178.64 188.45 175.39 191.53 174.82 188.47 174.07 187.77 171.01 187.06 174.07 184 174.82" style="fill: rgb(199, 199, 199); transform-origin: 187.765px 174.825px;" id="elo1wbucntzdd" class="animable"></polygon><polygon points="288.73 423.25 291.81 423.82 292.5 427.07 293.18 423.82 296.26 423.25 293.2 422.5 292.5 419.44 291.8 422.5 288.73 423.25" style="fill: rgb(199, 199, 199); transform-origin: 292.495px 423.255px;" id="elinxbevdozsi" class="animable"></polygon><path d="M302.37,383.27a.89.89,0,0,1,0,1.78A.89.89,0,0,1,302.37,383.27Z" style="fill: rgb(199, 199, 199); transform-origin: 302.37px 384.16px;" id="elcidxmx7pr99" class="animable"></path><path d="M337.15,359.53a.89.89,0,0,1,0,1.78A.89.89,0,0,1,337.15,359.53Z" style="fill: rgb(199, 199, 199); transform-origin: 337.15px 360.42px;" id="elwixx8uh6cv" class="animable"></path><polygon points="227.09 400.52 230.17 401.09 230.86 404.33 231.55 401.09 234.63 400.51 231.56 399.77 230.86 396.7 230.16 399.77 227.09 400.52" style="fill: rgb(199, 199, 199); transform-origin: 230.86px 400.515px;" id="elev8nxz28p26" class="animable"></polygon><path d="M353.83,113.07a.9.9,0,0,1,0,1.79A.9.9,0,0,1,353.83,113.07Z" style="fill: rgb(199, 199, 199); transform-origin: 353.83px 113.965px;" id="elg019ltw6kz7" class="animable"></path><path d="M375.3,362.34a.64.64,0,0,1,0,1.27A.64.64,0,0,1,375.3,362.34Z" style="fill: rgb(199, 199, 199); transform-origin: 375.3px 362.975px;" id="el0wogsioc8mk9" class="animable"></path><polygon points="106.65 255 109.73 255.57 110.42 258.82 111.1 255.57 114.18 255 111.12 254.25 110.42 251.19 109.72 254.25 106.65 255" style="fill: rgb(199, 199, 199); transform-origin: 110.415px 255.005px;" id="elw7hk65efxq" class="animable"></polygon><path d="M71.06,304.12a.89.89,0,0,1,0,1.78A.89.89,0,0,1,71.06,304.12Z" style="fill: rgb(199, 199, 199); transform-origin: 71.06px 305.01px;" id="el06hq9m06td07" class="animable"></path><path d="M194.18,238.39a.89.89,0,0,1,0,1.78A.89.89,0,0,1,194.18,238.39Z" style="fill: rgb(199, 199, 199); transform-origin: 194.18px 239.28px;" id="elfewb0lzsbyu" class="animable"></path><path d="M89.59,148.22a.63.63,0,0,1,0,1.26A.63.63,0,0,1,89.59,148.22Z" style="fill: rgb(199, 199, 199); transform-origin: 89.59px 148.85px;" id="el541cvba2hww" class="animable"></path><path d="M81.51,142.41a1.72,1.72,0,0,1,0,3.43A1.72,1.72,0,0,1,81.51,142.41Z" style="fill: rgb(199, 199, 199); transform-origin: 81.51px 144.125px;" id="el1mwhr1vjfm6" class="animable"></path><path d="M372.9,222a1.71,1.71,0,0,1,0,3.42A1.71,1.71,0,0,1,372.9,222Z" style="fill: rgb(199, 199, 199); transform-origin: 372.9px 223.71px;" id="el33kzjrvn60a" class="animable"></path></g><defs>     <filter id="active" height="200%">         <feMorphology in="SourceAlpha" result="DILATED" operator="dilate" radius="2"></feMorphology>                <feFlood flood-color="#32DFEC" flood-opacity="1" result="PINK"></feFlood>        <feComposite in="PINK" in2="DILATED" operator="in" result="OUTLINE"></feComposite>        <feMerge>            <feMergeNode in="OUTLINE"></feMergeNode>            <feMergeNode in="SourceGraphic"></feMergeNode>        </feMerge>    </filter>    <filter id="hover" height="200%">        <feMorphology in="SourceAlpha" result="DILATED" operator="dilate" radius="2"></feMorphology>                <feFlood flood-color="#ff0000" flood-opacity="0.5" result="PINK"></feFlood>        <feComposite in="PINK" in2="DILATED" operator="in" result="OUTLINE"></feComposite>        <feMerge>            <feMergeNode in="OUTLINE"></feMergeNode>            <feMergeNode in="SourceGraphic"></feMergeNode>        </feMerge>            <feColorMatrix type="matrix" values="0   0   0   0   0                0   1   0   0   0                0   0   0   0   0                0   0   0   1   0 "></feColorMatrix>    </filter></defs></svg>